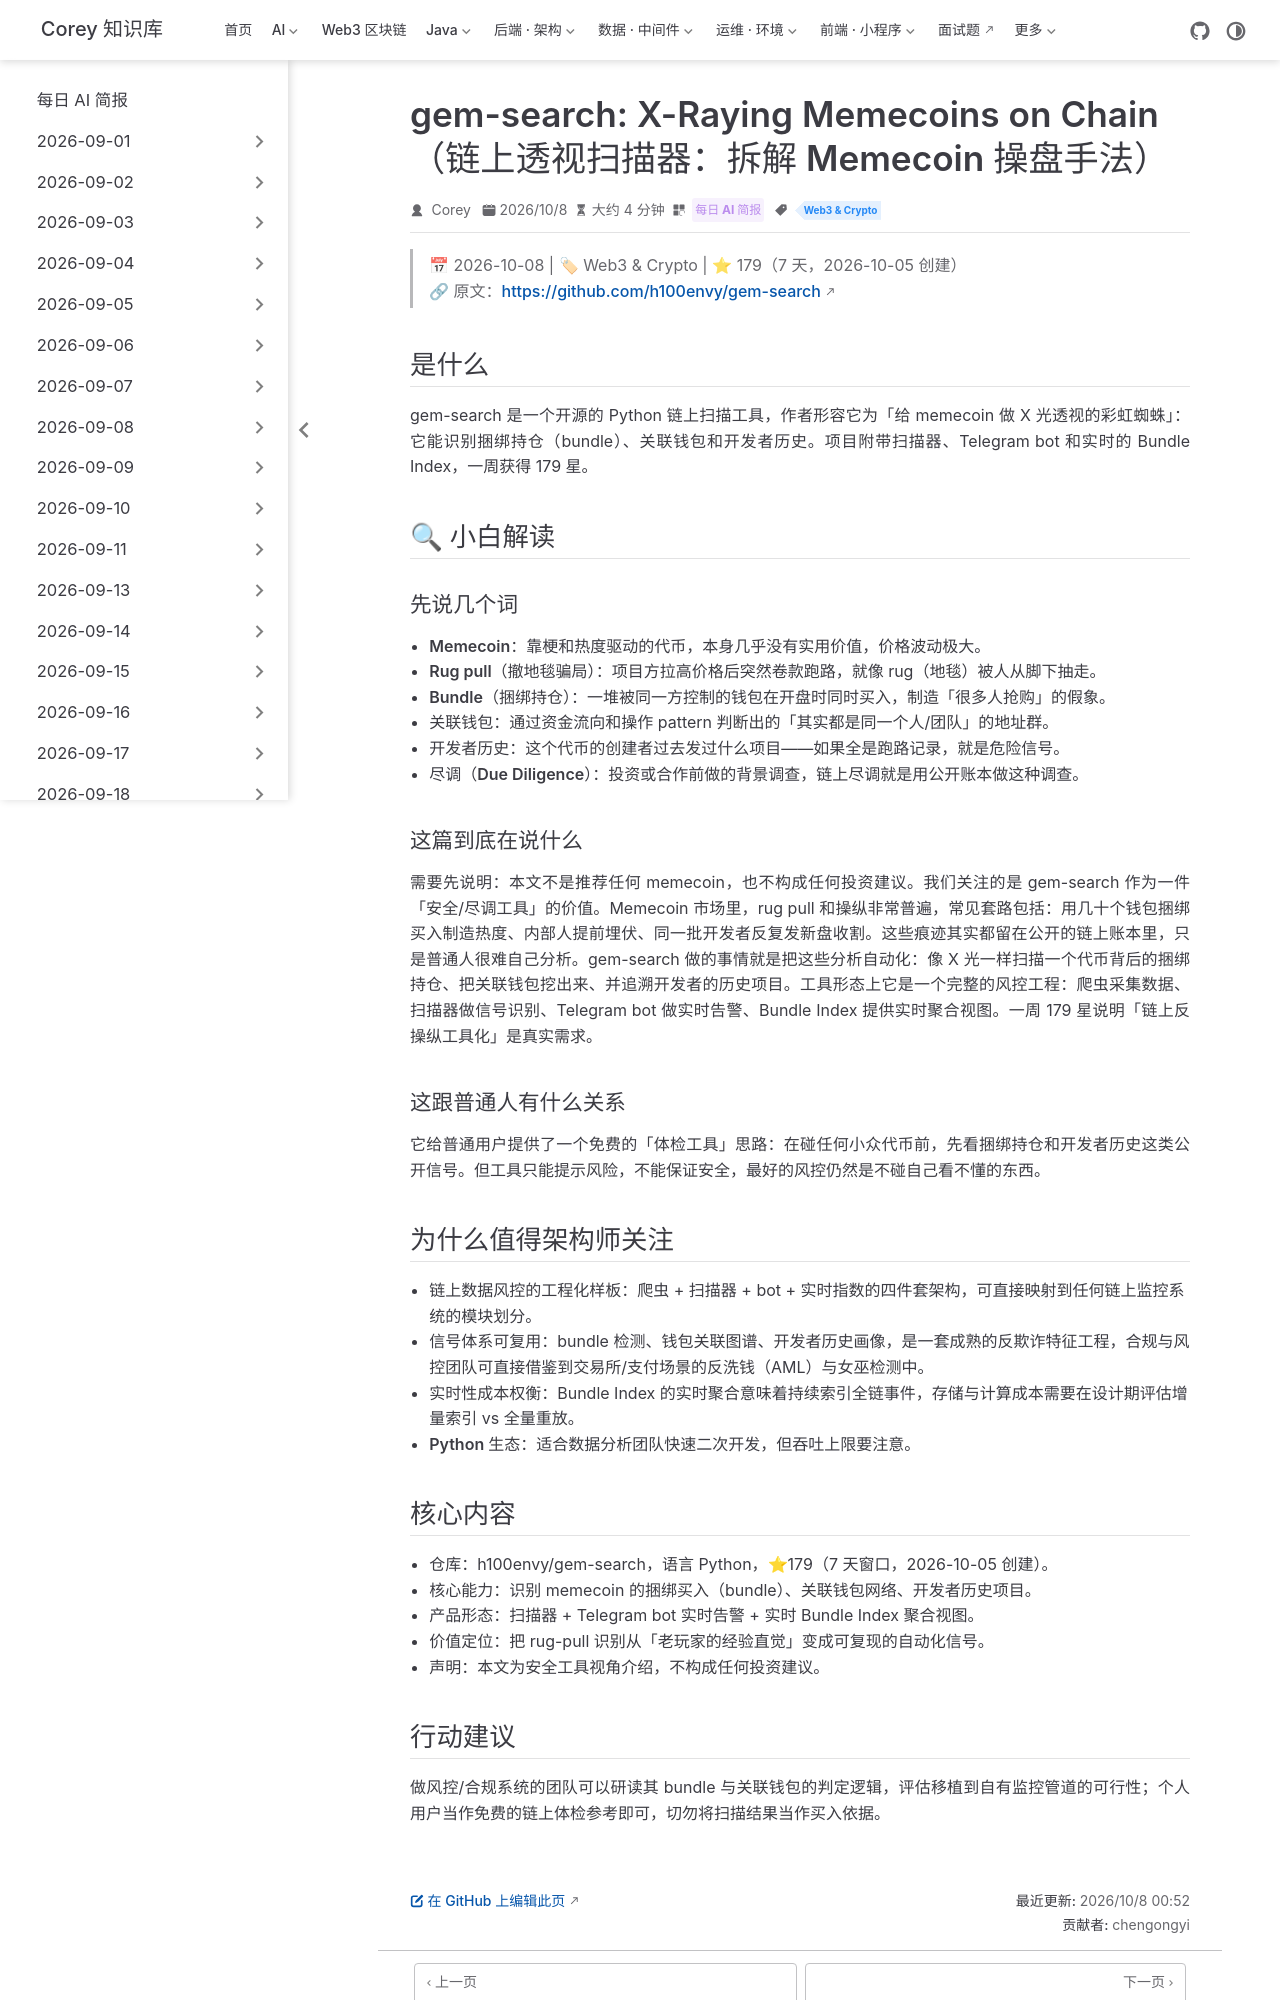

repository: code-corey/code-corey.github.io · page: News/2026-10-08/15-gem-search-onchain-scanner.html · generator: jekyll

---
title: "gem-search: X-Raying Memecoins on Chain（链上透视扫描器：拆解 Memecoin 操盘手法）"
shortTitle: "gem-search 链上扫描"
sidebarGroup: "2026-10-08"
order: 15
date: 2026-10-08
category:
  - "每日 AI 简报"
tag:
  - "Web3 & Crypto"
description: "开源爬虫工具 gem-search 透视 memecoin 背后的捆绑持仓、关联钱包与开发者历史，是链上反操纵与尽调的工具化样本，一周 179 星。"
---

# gem-search: X-Raying Memecoins on Chain（链上透视扫描器：拆解 Memecoin 操盘手法）

> 📅 2026-10-08 | 🏷 Web3 & Crypto | ⭐ 179（7 天，2026-10-05 创建）
> 🔗 原文：https://github.com/h100envy/gem-search

## 是什么

gem-search 是一个开源的 Python 链上扫描工具，作者形容它为「给 memecoin 做 X 光透视的彩虹蜘蛛」：它能识别捆绑持仓（bundle）、关联钱包和开发者历史。项目附带扫描器、Telegram bot 和实时的 Bundle Index，一周获得 179 星。

## 🔍 小白解读

### 先说几个词

- **Memecoin**：靠梗和热度驱动的代币，本身几乎没有实用价值，价格波动极大。
- **Rug pull（撤地毯骗局）**：项目方拉高价格后突然卷款跑路，就像 rug（地毯）被人从脚下抽走。
- **Bundle（捆绑持仓）**：一堆被同一方控制的钱包在开盘时同时买入，制造「很多人抢购」的假象。
- **关联钱包**：通过资金流向和操作 pattern 判断出的「其实都是同一个人/团队」的地址群。
- **开发者历史**：这个代币的创建者过去发过什么项目——如果全是跑路记录，就是危险信号。
- **尽调（Due Diligence）**：投资或合作前做的背景调查，链上尽调就是用公开账本做这种调查。

### 这篇到底在说什么

需要先说明：本文不是推荐任何 memecoin，也不构成任何投资建议。我们关注的是 gem-search 作为一件「安全/尽调工具」的价值。Memecoin 市场里，rug pull 和操纵非常普遍，常见套路包括：用几十个钱包捆绑买入制造热度、内部人提前埋伏、同一批开发者反复发新盘收割。这些痕迹其实都留在公开的链上账本里，只是普通人很难自己分析。gem-search 做的事情就是把这些分析自动化：像 X 光一样扫描一个代币背后的捆绑持仓、把关联钱包挖出来、并追溯开发者的历史项目。工具形态上它是一个完整的风控工程：爬虫采集数据、扫描器做信号识别、Telegram bot 做实时告警、Bundle Index 提供实时聚合视图。一周 179 星说明「链上反操纵工具化」是真实需求。

### 这跟普通人有什么关系

它给普通用户提供了一个免费的「体检工具」思路：在碰任何小众代币前，先看捆绑持仓和开发者历史这类公开信号。但工具只能提示风险，不能保证安全，最好的风控仍然是不碰自己看不懂的东西。

## 为什么值得架构师关注

- **链上数据风控的工程化样板**：爬虫 + 扫描器 + bot + 实时指数的四件套架构，可直接映射到任何链上监控系统的模块划分。
- **信号体系可复用**：bundle 检测、钱包关联图谱、开发者历史画像，是一套成熟的反欺诈特征工程，合规与风控团队可直接借鉴到交易所/支付场景的反洗钱（AML）与女巫检测中。
- **实时性成本权衡**：Bundle Index 的实时聚合意味着持续索引全链事件，存储与计算成本需要在设计期评估增量索引 vs 全量重放。
- **Python 生态**：适合数据分析团队快速二次开发，但吞吐上限要注意。
